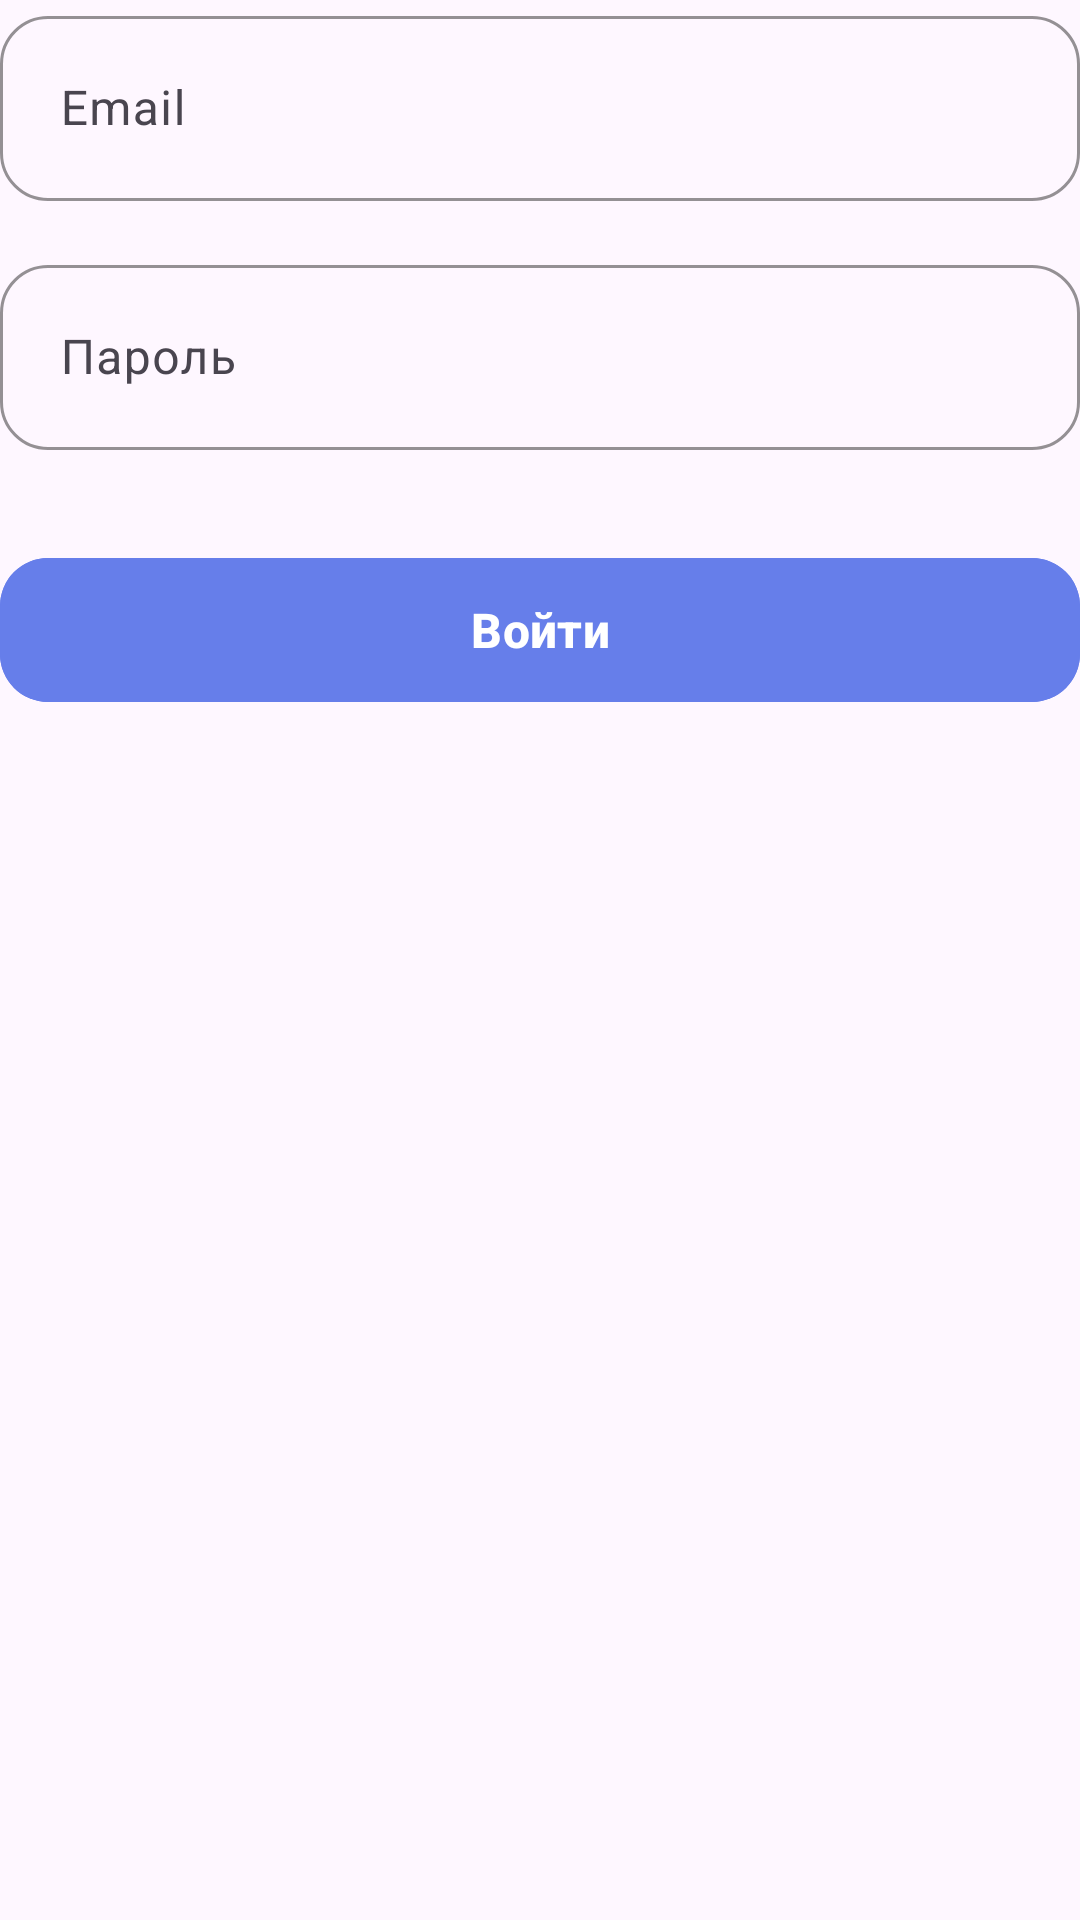

Reconstruct the res/layout file that produces this screen, plus the resources it refers to.
<!-- AndroidManifest.xml: application theme Theme.RideReserve -->
<!-- res/layout/fragment_entrance.xml -->
<?xml version="1.0" encoding="utf-8"?>
<FrameLayout xmlns:android="http://schemas.android.com/apk/res/android"
    xmlns:app="http://schemas.android.com/apk/res-auto"
    android:layout_width="match_parent"
    android:layout_height="match_parent"
    android:paddingBottom="160dp">

    <LinearLayout
        android:layout_width="match_parent"
        android:layout_height="wrap_content"
        android:orientation="vertical">

        <com.google.android.material.textfield.TextInputLayout
            android:layout_width="match_parent"
            android:layout_height="wrap_content"
            android:layout_marginBottom="16dp"
            app:boxCornerRadiusBottomEnd="16dp"
            app:boxCornerRadiusBottomStart="16dp"
            app:boxCornerRadiusTopEnd="16dp"
            app:boxCornerRadiusTopStart="16dp"
            app:boxStrokeColor="@android:color/holo_purple"
            app:hintTextColor="@android:color/holo_purple">

            <com.google.android.material.textfield.TextInputEditText
                android:id="@+id/enterEmail"
                android:layout_width="match_parent"
                android:layout_height="wrap_content"
                android:hint="Email"
                android:inputType="textEmailAddress"
                android:padding="20dp" />

        </com.google.android.material.textfield.TextInputLayout>

        <com.google.android.material.textfield.TextInputLayout
            android:layout_width="match_parent"
            android:layout_height="wrap_content"
            android:layout_marginBottom="32dp"
            app:boxCornerRadiusBottomEnd="16dp"
            app:boxCornerRadiusBottomStart="16dp"
            app:boxCornerRadiusTopEnd="16dp"
            app:boxCornerRadiusTopStart="16dp"
            app:boxStrokeColor="@color/purple_500"
            app:hintTextColor="@color/purple_500">

            <com.google.android.material.textfield.TextInputEditText
                android:id="@+id/enterPass"
                android:layout_width="match_parent"
                android:layout_height="wrap_content"
                android:hint="Пароль"
                android:inputType="textPassword"
                android:padding="20dp" />

        </com.google.android.material.textfield.TextInputLayout>

        <ProgressBar
            android:id="@+id/progressBar_Entrance"
            android:layout_width="match_parent"
            android:layout_height="wrap_content"
            android:layout_marginBottom="16dp"
            android:visibility="gone" />

        <com.google.android.material.button.MaterialButton
            android:id="@+id/enterButtonEnter"
            android:layout_width="match_parent"
            android:layout_height="56dp"
            android:backgroundTint="@color/purple_500"
            android:text="Войти"
            android:textColor="@color/white"
            android:textSize="16sp"
            android:textStyle="bold"
            app:cornerRadius="16dp" />

    </LinearLayout>
</FrameLayout>
<!-- resources referenced by this layout -->
<resources>
  <color name="purple_500">#667eea</color>
  <color name="white">#FFFFFF</color>
  <style name="Theme.RideReserve" parent="Base.Theme.RideReserve" />
  <style name="Base.Theme.RideReserve" parent="Theme.Material3.DayNight.NoActionBar">
          
          
      </style>
</resources>
